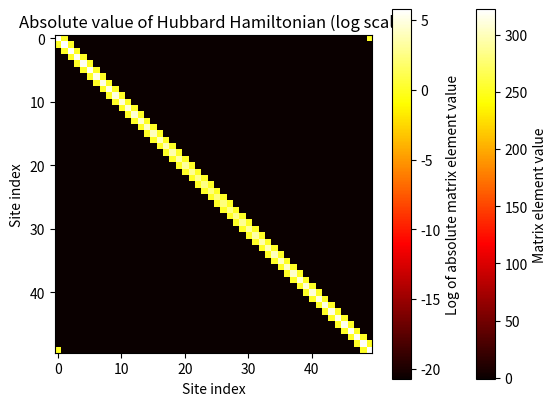

Reproduce this figure in Python.
import numpy as np
import matplotlib.pyplot as plt


def Hubbard_Hamiltonian_Harmonic(n_sites, t, U, ω):
    # Initialize the Hamiltonian as a zero matrix
    H = np.zeros((n_sites, n_sites))

    # Define the hopping and interaction terms
    # PERIODIC BCS
    for i in range(n_sites):
        # Hopping term
        H[i, (i+1)%n_sites] = -t
        H[(i+1)%n_sites, i] = -t

        # On-site interaction term with harmonic oscillator potential
        H[i, i] = U + 0.5 * m * ω**2 * (i - n_sites//2)**2  # assuming the potential is centred in the middle of the lattice

    return H


# natural units according to Wikipedia
hbar = 1
m = 1
ω = 1
# lengths for HO quench
l1 = np.sqrt(hbar / (m * ω))
l2 = 2 * l1


n_sites = 50
t = 1
U = 10


# Generate the Hamiltonian
H = Hubbard_Hamiltonian_Harmonic(n_sites, t, U, ω)

# Plot the Hamiltonian as a heat map
plt.imshow(H, cmap='hot', interpolation='nearest')
plt.colorbar(label='Matrix element value')
plt.title('Hubbard Hamiltonian')
plt.xlabel('Site index')
plt.ylabel('Site index')
plt.show()
5

# Calculate absolute values and add a small constant to avoid log(0)
H_abs = np.abs(H) + 1e-9

# Plot the absolute value of the Hamiltonian as a heat map on a logarithmic scale
plt.imshow(np.log(H_abs), cmap='hot', interpolation='nearest')
plt.colorbar(label='Log of absolute matrix element value')
plt.title('Absolute value of Hubbard Hamiltonian (log scale)')
plt.xlabel('Site index')
plt.ylabel('Site index')
plt.show()
